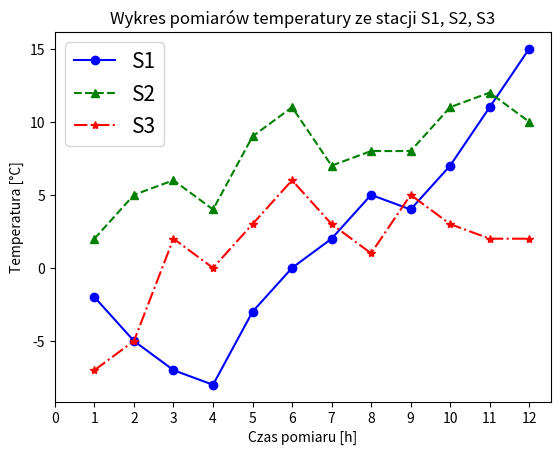

The matplotlib source for this figure:
import numpy as np
import matplotlib.pyplot as plt

x = [1, 2, 3, 4, 5, 6, 7, 8, 9, 10, 11, 12]

y1 = [-2, -5, -7, -8, -3, 0, 2, 5, 4, 7, 11, 15]
y2 = [2, 5, 6, 4, 9, 11, 7, 8, 8, 11, 12, 10]
y3 = [-7, -5, 2, 0, 3, 6, 3, 1, 5, 3, 2, 2]

plt.plot(x, y1, 'bo-')
plt.plot(x, y2, 'g^--')
plt.plot(x, y3, 'r*-.')

plt.xticks(np.arange(0, 12+1, 1))
plt.title('Wykres pomiarów temperatury ze stacji S1, S2, S3')
plt.xlabel('Czas pomiaru [h]')
plt.ylabel('Temperatura [°C]')
plt.legend(["S1", "S2", "S3"], loc="best", fontsize="15")

plt.show()